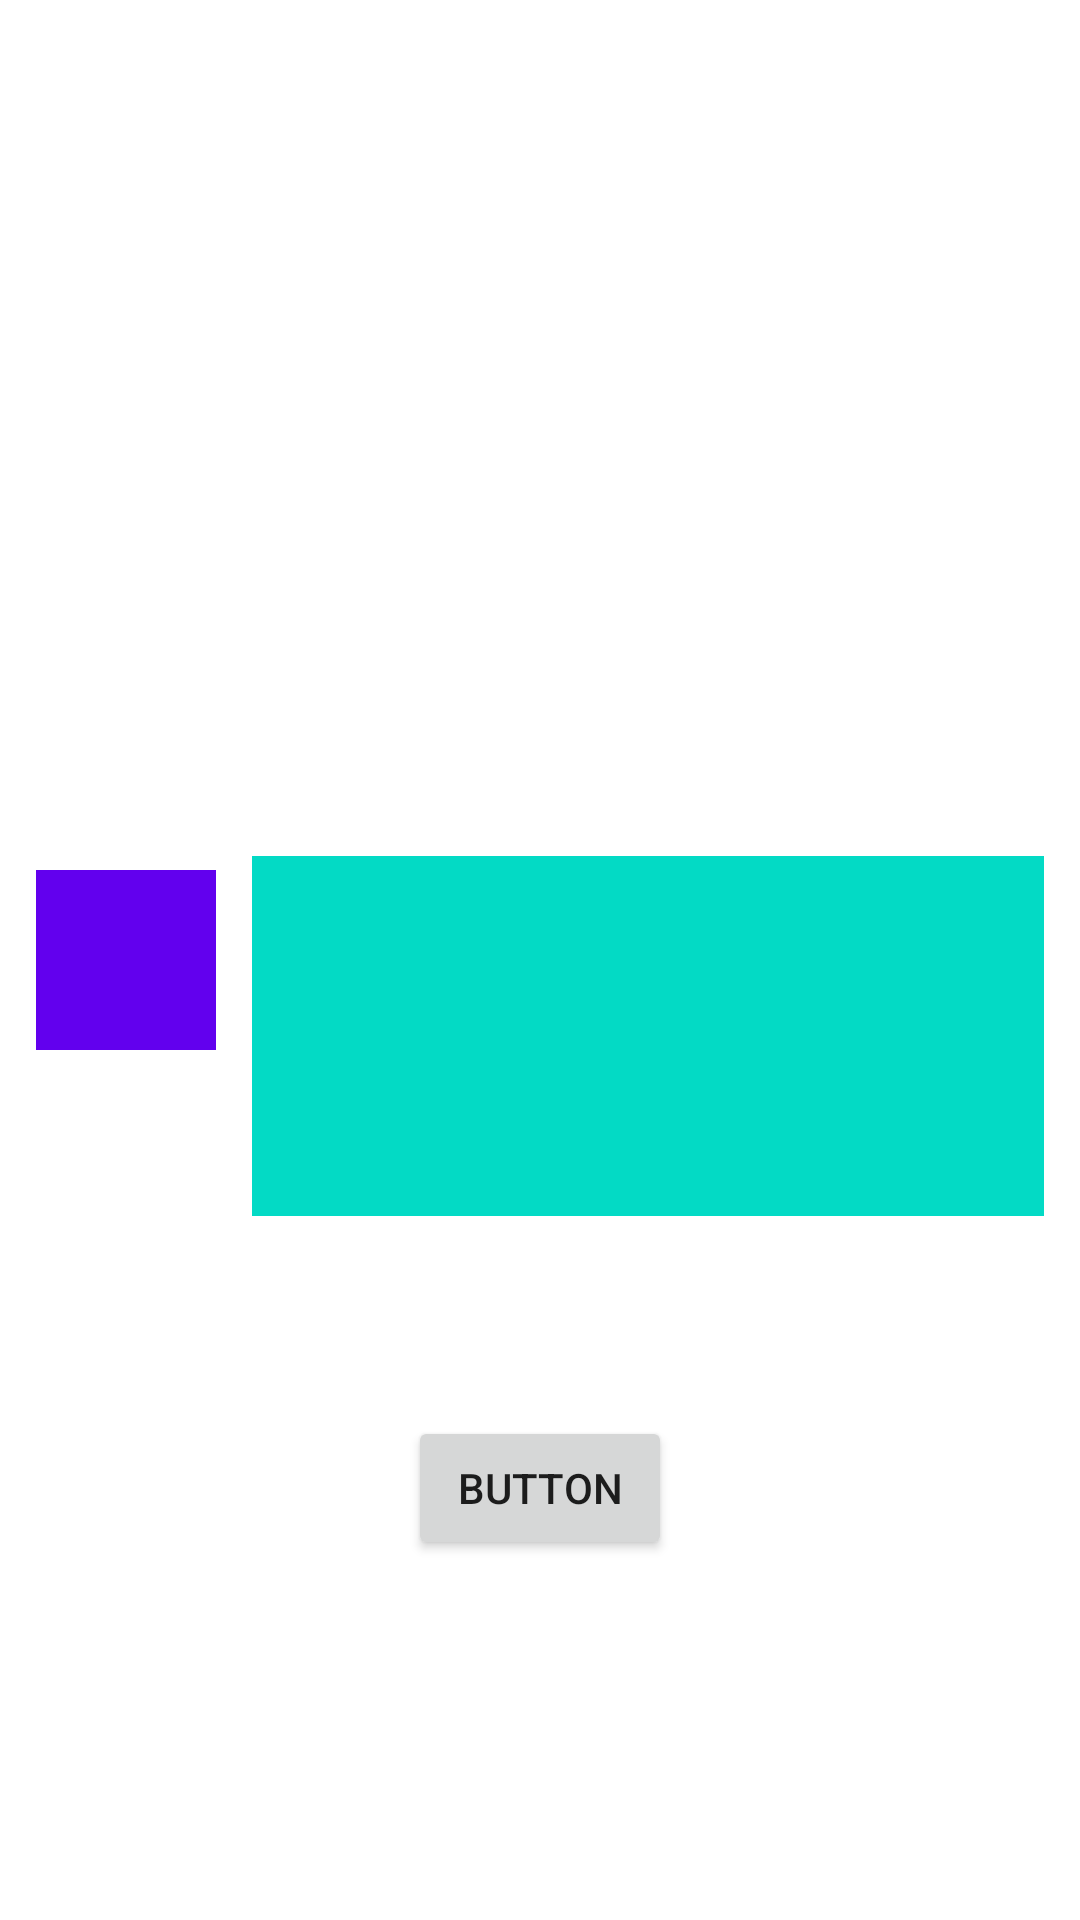

Reconstruct the res/layout file that produces this screen, plus the resources it refers to.
<!-- AndroidManifest.xml: application theme Theme.FragmentTestAndroid -->
<!-- res/layout/fragmen_with_animation_2.xml -->
<?xml version="1.0" encoding="utf-8"?>
<androidx.constraintlayout.widget.ConstraintLayout
    xmlns:android="http://schemas.android.com/apk/res/android"
    xmlns:app="http://schemas.android.com/apk/res-auto"
    xmlns:tools="http://schemas.android.com/tools"
    android:layout_width="match_parent"
    android:layout_height="match_parent"
    android:background="@color/white">


    <Button
        android:id="@+id/button"
        android:layout_width="wrap_content"
        android:layout_height="wrap_content"
        android:layout_marginBottom="120dp"
        android:text="Button"
        app:layout_constraintBottom_toBottomOf="parent"
        app:layout_constraintEnd_toEndOf="parent"
        app:layout_constraintHorizontal_bias="0.5"
        app:layout_constraintStart_toStartOf="parent" />


    <TextView
        android:id="@+id/textView2"
        android:layout_width="60dp"
        android:layout_height="60dp"
        android:background="#FF6200EE"
        android:layout_marginStart="12dp"
        app:layout_constraintBottom_toBottomOf="parent"
        app:layout_constraintStart_toStartOf="parent"
        app:layout_constraintTop_toTopOf="parent" />

    <TextView
        android:id="@+id/textView3"
        android:layout_width="0dp"
        android:layout_height="120dp"
        android:layout_marginEnd="12dp"
        android:layout_marginStart="12dp"
        android:background="@color/teal_200"
        app:layout_constraintBottom_toBottomOf="parent"
        app:layout_constraintEnd_toEndOf="parent"
        app:layout_constraintStart_toEndOf="@+id/textView2"
        app:layout_constraintTop_toTopOf="parent"
        app:layout_constraintVertical_bias="0.549" />


</androidx.constraintlayout.widget.ConstraintLayout>
<!-- resources referenced by this layout -->
<resources>
  <color name="teal_200">#FF03DAC5</color>
  <color name="white">#FFFFFFFF</color>
  <style name="Theme.FragmentTestAndroid" parent="Theme.MaterialComponents.DayNight.DarkActionBar">
          
          <item name="colorPrimary">@color/purple_500</item>
          <item name="colorPrimaryVariant">@color/purple_700</item>
          <item name="colorOnPrimary">@color/white</item>
          
          <item name="colorSecondary">@color/teal_200</item>
          <item name="colorSecondaryVariant">@color/teal_700</item>
          <item name="colorOnSecondary">@color/black</item>
          
          <item name="android:statusBarColor" tools:targetApi="l">?attr/colorPrimaryVariant</item>
          
      </style>
  <color name="purple_500">#FF6200EE</color>
  <color name="purple_700">#FF3700B3</color>
  <color name="teal_700">#FF018786</color>
  <color name="black">#FF000000</color>
</resources>
